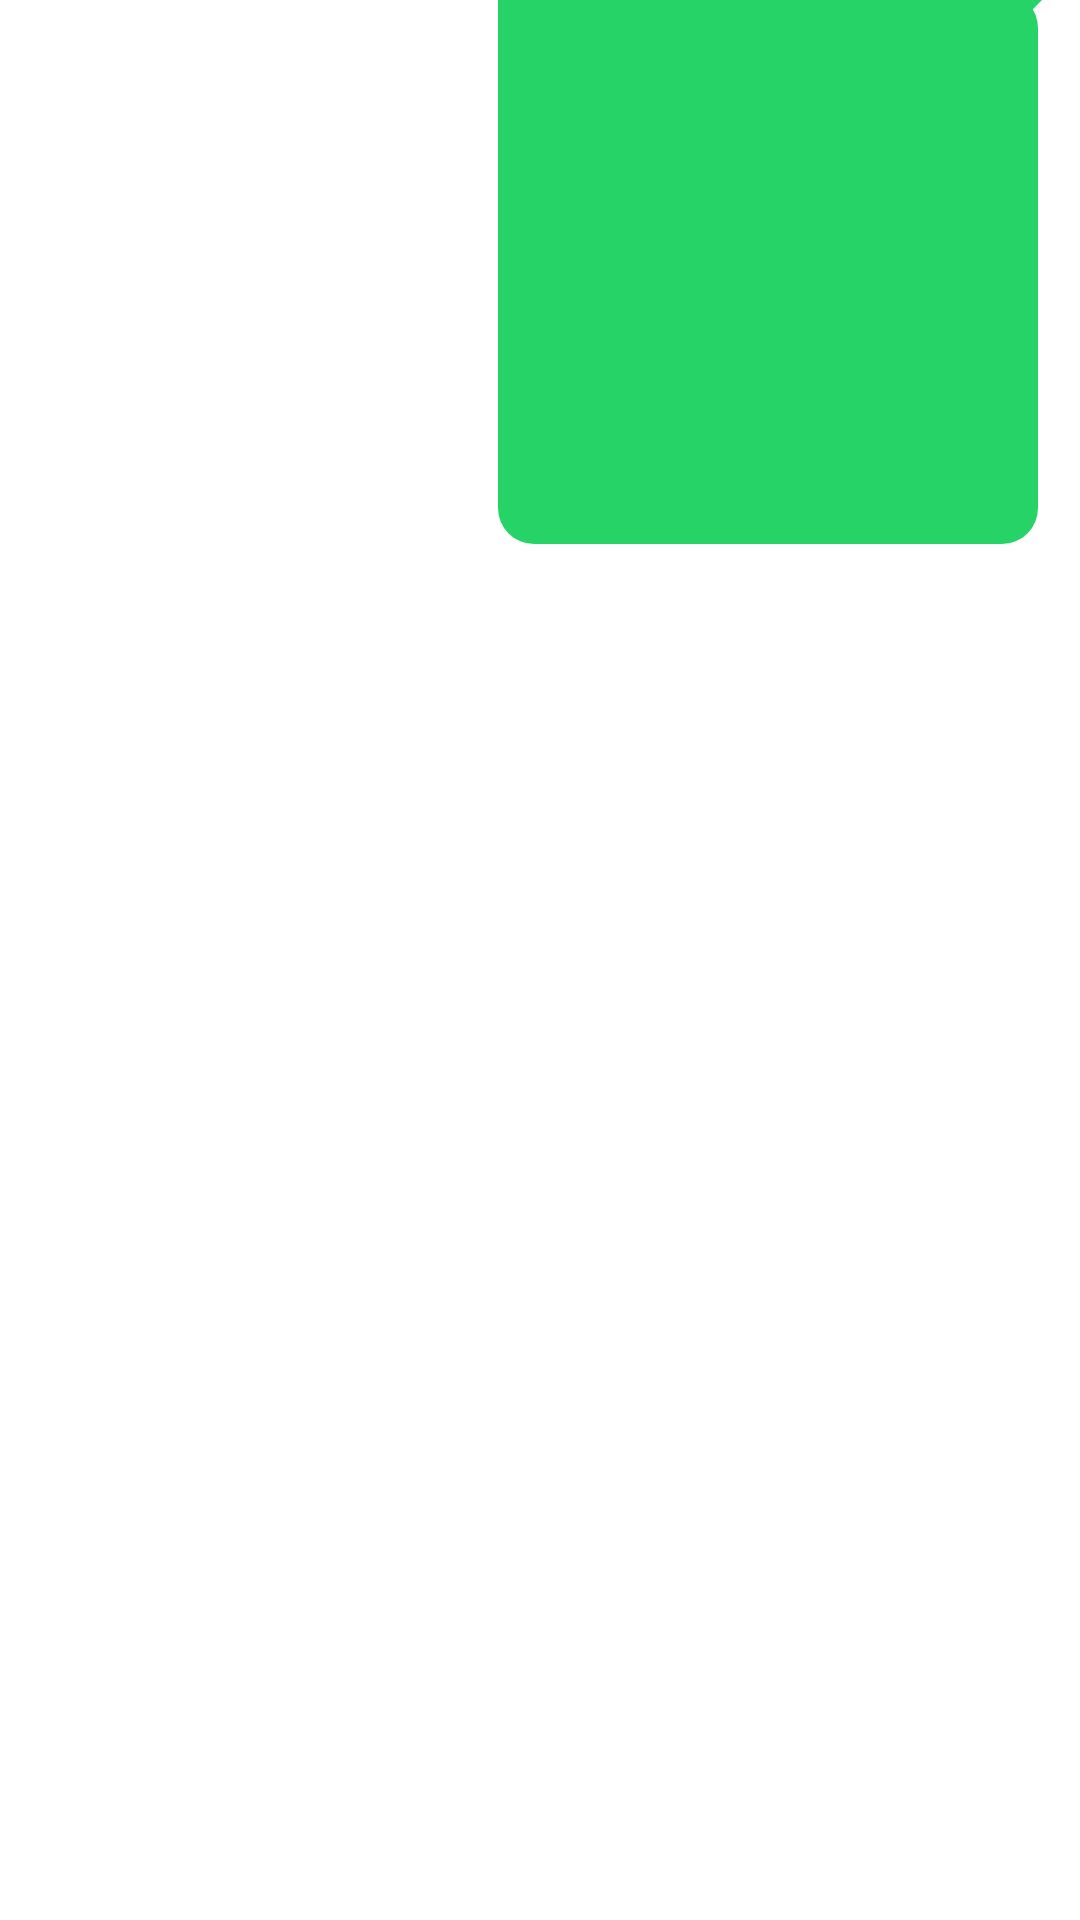

Layout XML and referenced resources for this Android screen:
<!-- AndroidManifest.xml: application theme Theme.Firebase_chat -->
<!-- res/layout/image_sender.xml -->
<?xml version="1.0" encoding="utf-8"?>
<RelativeLayout xmlns:android="http://schemas.android.com/apk/res/android"
    xmlns:app="http://schemas.android.com/apk/res-auto"
    android:layout_width="match_parent"
    android:layout_height="wrap_content"
    android:layout_marginRight="10dp"
    android:layout_marginBottom="10dp"
    android:layout_marginTop="10dp"
    >
    <androidx.constraintlayout.widget.ConstraintLayout
        android:layout_alignParentRight="true"
        android:layout_width="wrap_content"
        android:layout_height="wrap_content"
        android:background="@drawable/bg_sender_msg"
        android:minWidth="80dp"
        android:minHeight="50dp"
        android:maxHeight="700dp"
        android:maxWidth="270dp"
        android:layout_marginTop="-3dp"
        android:layout_marginRight="10dp"

        >


        <ImageView

            android:id="@+id/pic_sent"
            android:layout_width="180dp"
            android:layout_height="180dp"
            android:layout_margin="4dp"
            android:scaleType="centerCrop"
            android:src="@mipmap/ic_launcher"
            app:layout_constraintEnd_toEndOf="parent"
            app:layout_constraintTop_toTopOf="parent" />
    </androidx.constraintlayout.widget.ConstraintLayout>





</RelativeLayout>
<!-- resources referenced by this layout -->
<resources>
  <!-- drawable bg_sender_msg (drawable) -->
  <?xml version="1.0" encoding="utf-8"?>
  <layer-list xmlns:android="http://schemas.android.com/apk/res/android">
      <item>
          <rotate
              android:fromDegrees="45"
              android:pivotX="100%"
              android:pivotY="0%"
              android:toDegrees="0" >
              <shape android:shape="rectangle" >
                  <solid android:color="#25d366" />
              </shape>
          </rotate>
      </item>
      <item android:right="4dp">
          <shape android:shape="rectangle" >
              <solid android:color="#25d366" />
              <corners android:radius="12dp" />
          </shape>
      </item>
  </layer-list>
  <style name="Theme.Firebase_chat" parent="Theme.MaterialComponents.Light">
          
          <item name="colorPrimary">@color/purple_500</item>
          <item name="colorPrimaryVariant">@color/purple_700</item>
          <item name="colorOnPrimary">@color/white</item>
          
          <item name="colorSecondary">@color/teal_200</item>
          <item name="colorSecondaryVariant">@color/teal_700</item>
          <item name="colorOnSecondary">@color/black</item>
          
          <item name="android:statusBarColor" tools:targetApi="l">?attr/colorPrimaryVariant</item>
          
      </style>
  <color name="purple_500">#FF6200EE</color>
  <color name="purple_700">#0b6156</color>
  <color name="white">#FFFFFFFF</color>
  <color name="teal_200">#FF03DAC5</color>
  <color name="teal_700">#FF018786</color>
  <color name="black">#FF000000</color>
</resources>
